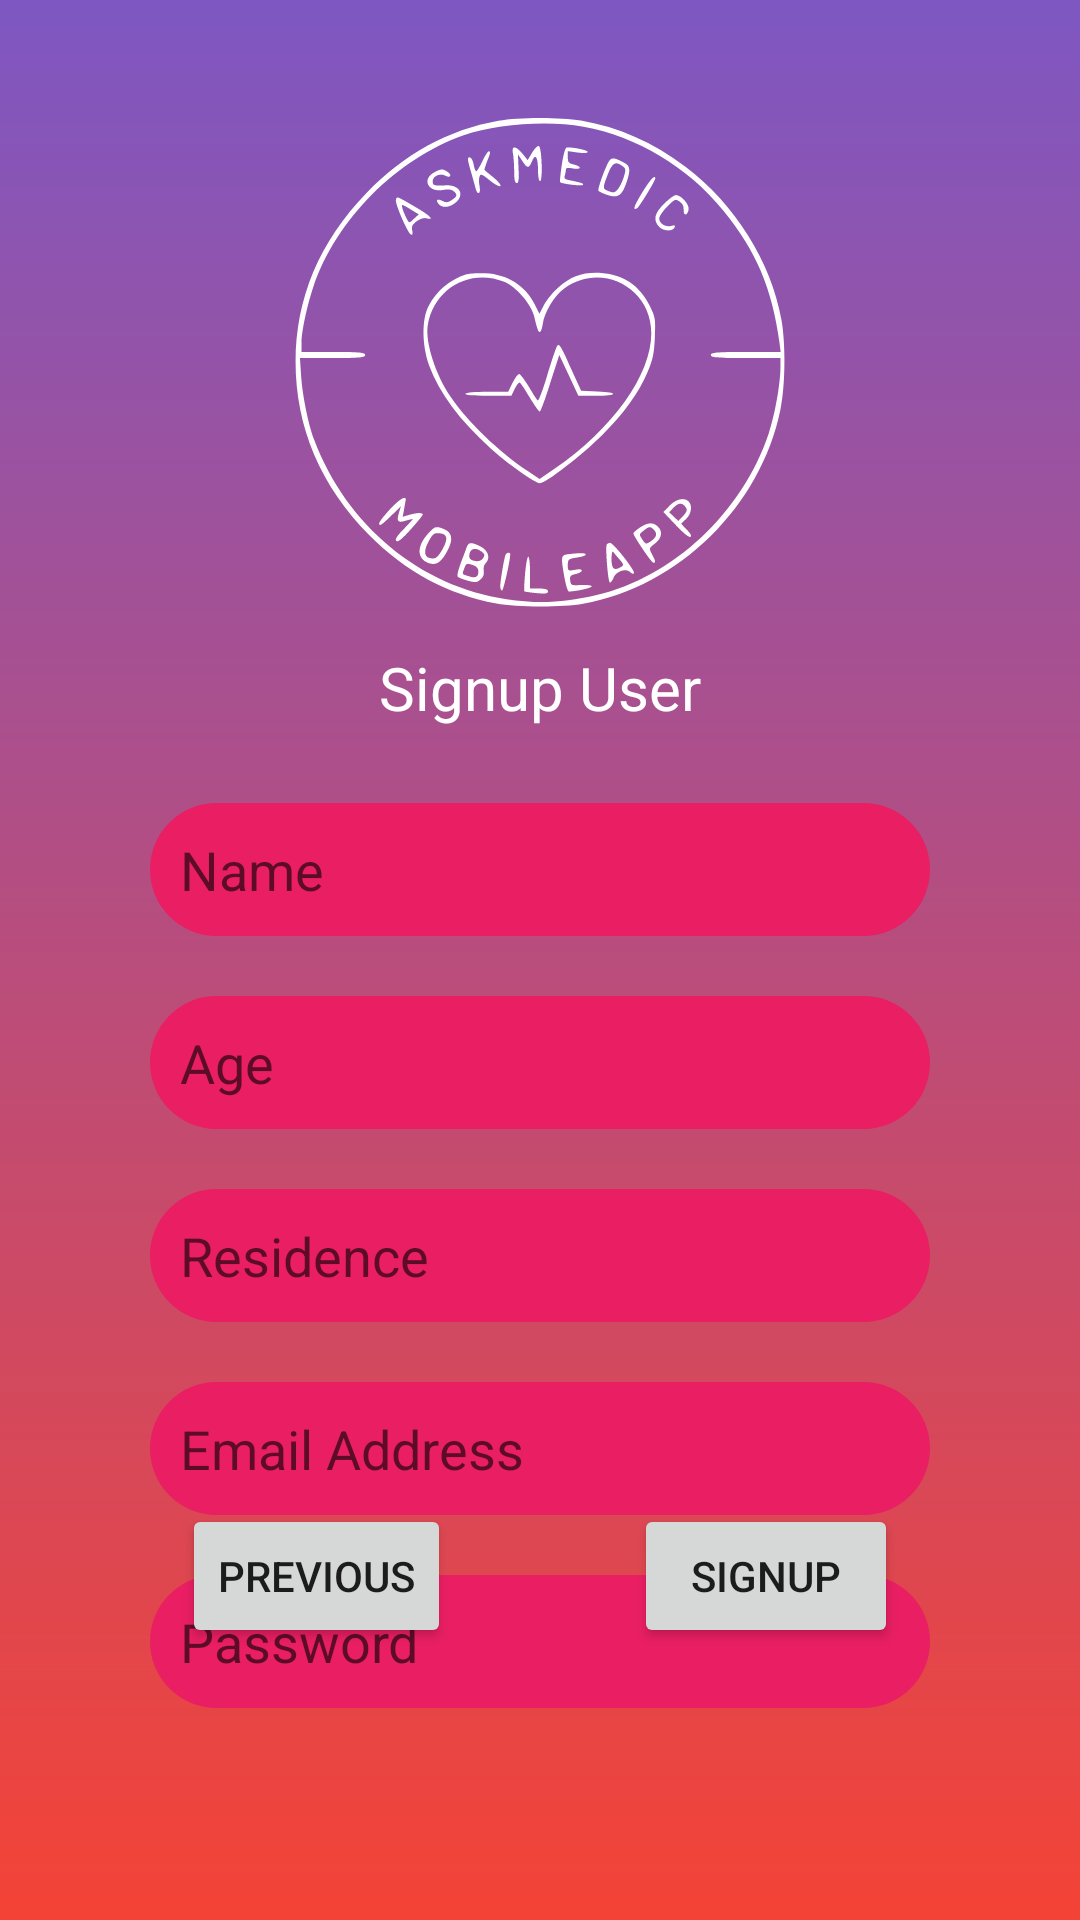

Layout XML and referenced resources for this Android screen:
<!-- AndroidManifest.xml: application theme Theme.AskMedic -->
<!-- res/layout/fragment_second.xml -->
<?xml version="1.0" encoding="utf-8"?>
<androidx.constraintlayout.widget.ConstraintLayout
    xmlns:android="http://schemas.android.com/apk/res/android"
    xmlns:app="http://schemas.android.com/apk/res-auto"
    xmlns:tools="http://schemas.android.com/tools"
    android:layout_width="match_parent"
    android:layout_height="match_parent"
    tools:context=".SecondFragment"
    android:background="@drawable/app_gradient">

    <LinearLayout
        android:id="@+id/linear_Layout"
        android:layout_width="match_parent"
        android:layout_height="wrap_content"
        android:layout_margin="20dp"
        android:layout_marginStart="20dp"
        android:layout_marginEnd="20dp"
        android:layout_marginBottom="218dp"
        android:orientation="vertical"
        android:padding="10dp"
        app:layout_constraintBottom_toBottomOf="parent"
        app:layout_constraintEnd_toEndOf="parent"
        app:layout_constraintHorizontal_bias="0.0"
        app:layout_constraintStart_toStartOf="parent"
        app:layout_constraintTop_toTopOf="parent"
        app:layout_constraintVertical_bias="0.014">

        <ImageView
            android:layout_width="180dp"
            android:layout_height="180dp"
            android:layout_gravity="center"
            android:scaleType="centerInside"
            android:src="@drawable/ic_ask"/>

        <TextView
            android:layout_width="wrap_content"
            android:layout_height="wrap_content"
            android:layout_gravity="center"
            android:layout_margin="5dp"
            android:gravity="center"
            android:text="Signup User"
            android:textAllCaps="false"
            android:textColor="@color/white"
            android:textSize="20sp" />


        <EditText
            android:background="@drawable/style_edit_text"
            android:id="@+id/etName"
            android:layout_width="match_parent"
            android:layout_height="wrap_content"
            android:layout_gravity="center"
            android:gravity="start"
            android:layout_marginRight="20dp"
            android:layout_marginLeft="20dp"
            android:layout_marginTop="20dp"
            android:drawablePadding="10dp"
            android:padding="10dp"
            android:inputType="text"
            android:hint="Name" />

        <EditText
            android:background="@drawable/style_edit_text"
            android:id="@+id/etAge"
            android:layout_width="match_parent"
            android:layout_height="wrap_content"
            android:layout_gravity="center"
            android:gravity="start"
            android:layout_marginRight="20dp"
            android:layout_marginLeft="20dp"
            android:layout_marginTop="20dp"
            android:drawablePadding="10dp"
            android:padding="10dp"
            android:inputType="number"
            android:hint="Age"
            />
        <EditText
            android:background="@drawable/style_edit_text"
            android:id="@+id/etresidence"
            android:layout_width="match_parent"
            android:layout_height="wrap_content"
            android:layout_gravity="center"
            android:gravity="start"
            android:layout_marginRight="20dp"
            android:layout_marginLeft="20dp"
            android:layout_marginTop="20dp"
            android:drawablePadding="10dp"
            android:padding="10dp"
            android:importantForAutofill="no"
            android:inputType="text"
            android:hint="Residence"
            />

        <EditText
            android:id="@+id/et_email"
            android:layout_width="match_parent"
            android:layout_height="wrap_content"
            android:background="@drawable/style_edit_text"
            android:layout_marginRight="20dp"
            android:layout_marginLeft="20dp"
            android:layout_marginTop="20dp"
            android:drawablePadding="10dp"
            android:hint="Email Address"
            android:inputType="textEmailAddress"
            android:padding="10dp" />

        <EditText
            android:background="@drawable/style_edit_text"
            android:id="@+id/etpassword"
            android:layout_width="match_parent"
            android:layout_height="wrap_content"
            android:layout_gravity="center"
            android:gravity="start"
            android:layout_marginRight="20dp"
            android:layout_marginLeft="20dp"
            android:layout_marginTop="20dp"
            android:drawablePadding="10dp"
            android:padding="10dp"
            android:hint="Password"
            android:inputType="textPassword"
            />

    </LinearLayout>

    <Button
        android:id="@+id/button_second"
        android:layout_width="wrap_content"
        android:layout_height="wrap_content"
        android:text="@string/previous"
        app:layout_constraintBottom_toBottomOf="parent"
        app:layout_constraintEnd_toEndOf="parent"
        app:layout_constraintHorizontal_bias="0.225"
        app:layout_constraintStart_toStartOf="parent"
        app:layout_constraintTop_toTopOf="parent"
        app:layout_constraintVertical_bias="0.847" />

    <Button
        android:id="@+id/signup_patient"
        android:layout_width="wrap_content"
        android:layout_height="wrap_content"
        android:text="Signup"
        app:layout_constraintBottom_toBottomOf="parent"
        app:layout_constraintEnd_toEndOf="parent"
        app:layout_constraintStart_toEndOf="@+id/button_second"
        app:layout_constraintTop_toTopOf="parent"
        app:layout_constraintVertical_bias="0.847" />

</androidx.constraintlayout.widget.ConstraintLayout>
<!-- resources referenced by this layout -->
<resources>
  <color name="white">#FFFFFFFF</color>
  <!-- drawable app_gradient (drawable-v24) -->
  <?xml version="1.0" encoding="utf-8"?>
  <shape
      xmlns:android="http://schemas.android.com/apk/res/android"
      android:shape="rectangle">
      <gradient
          android:startColor="@color/gradient1"
          android:endColor="@color/gradient2"
          android:angle="270"
          android:gradientRadius="45dp"
          />
  
  </shape>
  <!-- drawable ic_ask: vector/xml drawable (drawable-anydpi-v24, 9216 chars, omitted) -->
  <!-- drawable style_edit_text (drawable-v24) -->
  <?xml version="1.0" encoding="utf-8"?>
  <shape
      xmlns:android="http://schemas.android.com/apk/res/android"
      android:shape="rectangle">
      <solid android:color="@color/P500"/>
      <corners android:radius="25dp"/>
  
  </shape>
  <string name="previous">Previous</string>
  <style name="Theme.AskMedic" parent="Theme.MaterialComponents.DayNight.NoActionBar">
          
          <item name="colorPrimary">@color/purple_500</item>
          <item name="colorPrimaryVariant">@color/purple_700</item>
          <item name="colorOnPrimary">@color/white</item>
          
          <item name="colorSecondary">@color/teal_200</item>
          <item name="colorSecondaryVariant">@color/teal_700</item>
          <item name="colorOnSecondary">@color/black</item>
          
          <item name="android:statusBarColor" tools:targetApi="l">?attr/colorPrimaryVariant</item>
          
      </style>
  <color name="gradient1">#7E57C2</color>
  <color name="gradient2">#f44336</color>
  <color name="P500">#E91E63</color>
  <color name="purple_500">#FF6200EE</color>
  <color name="purple_700">#FF3700B3</color>
  <color name="teal_200">#FF03DAC5</color>
  <color name="teal_700">#FF018786</color>
  <color name="black">#FF000000</color>
</resources>
